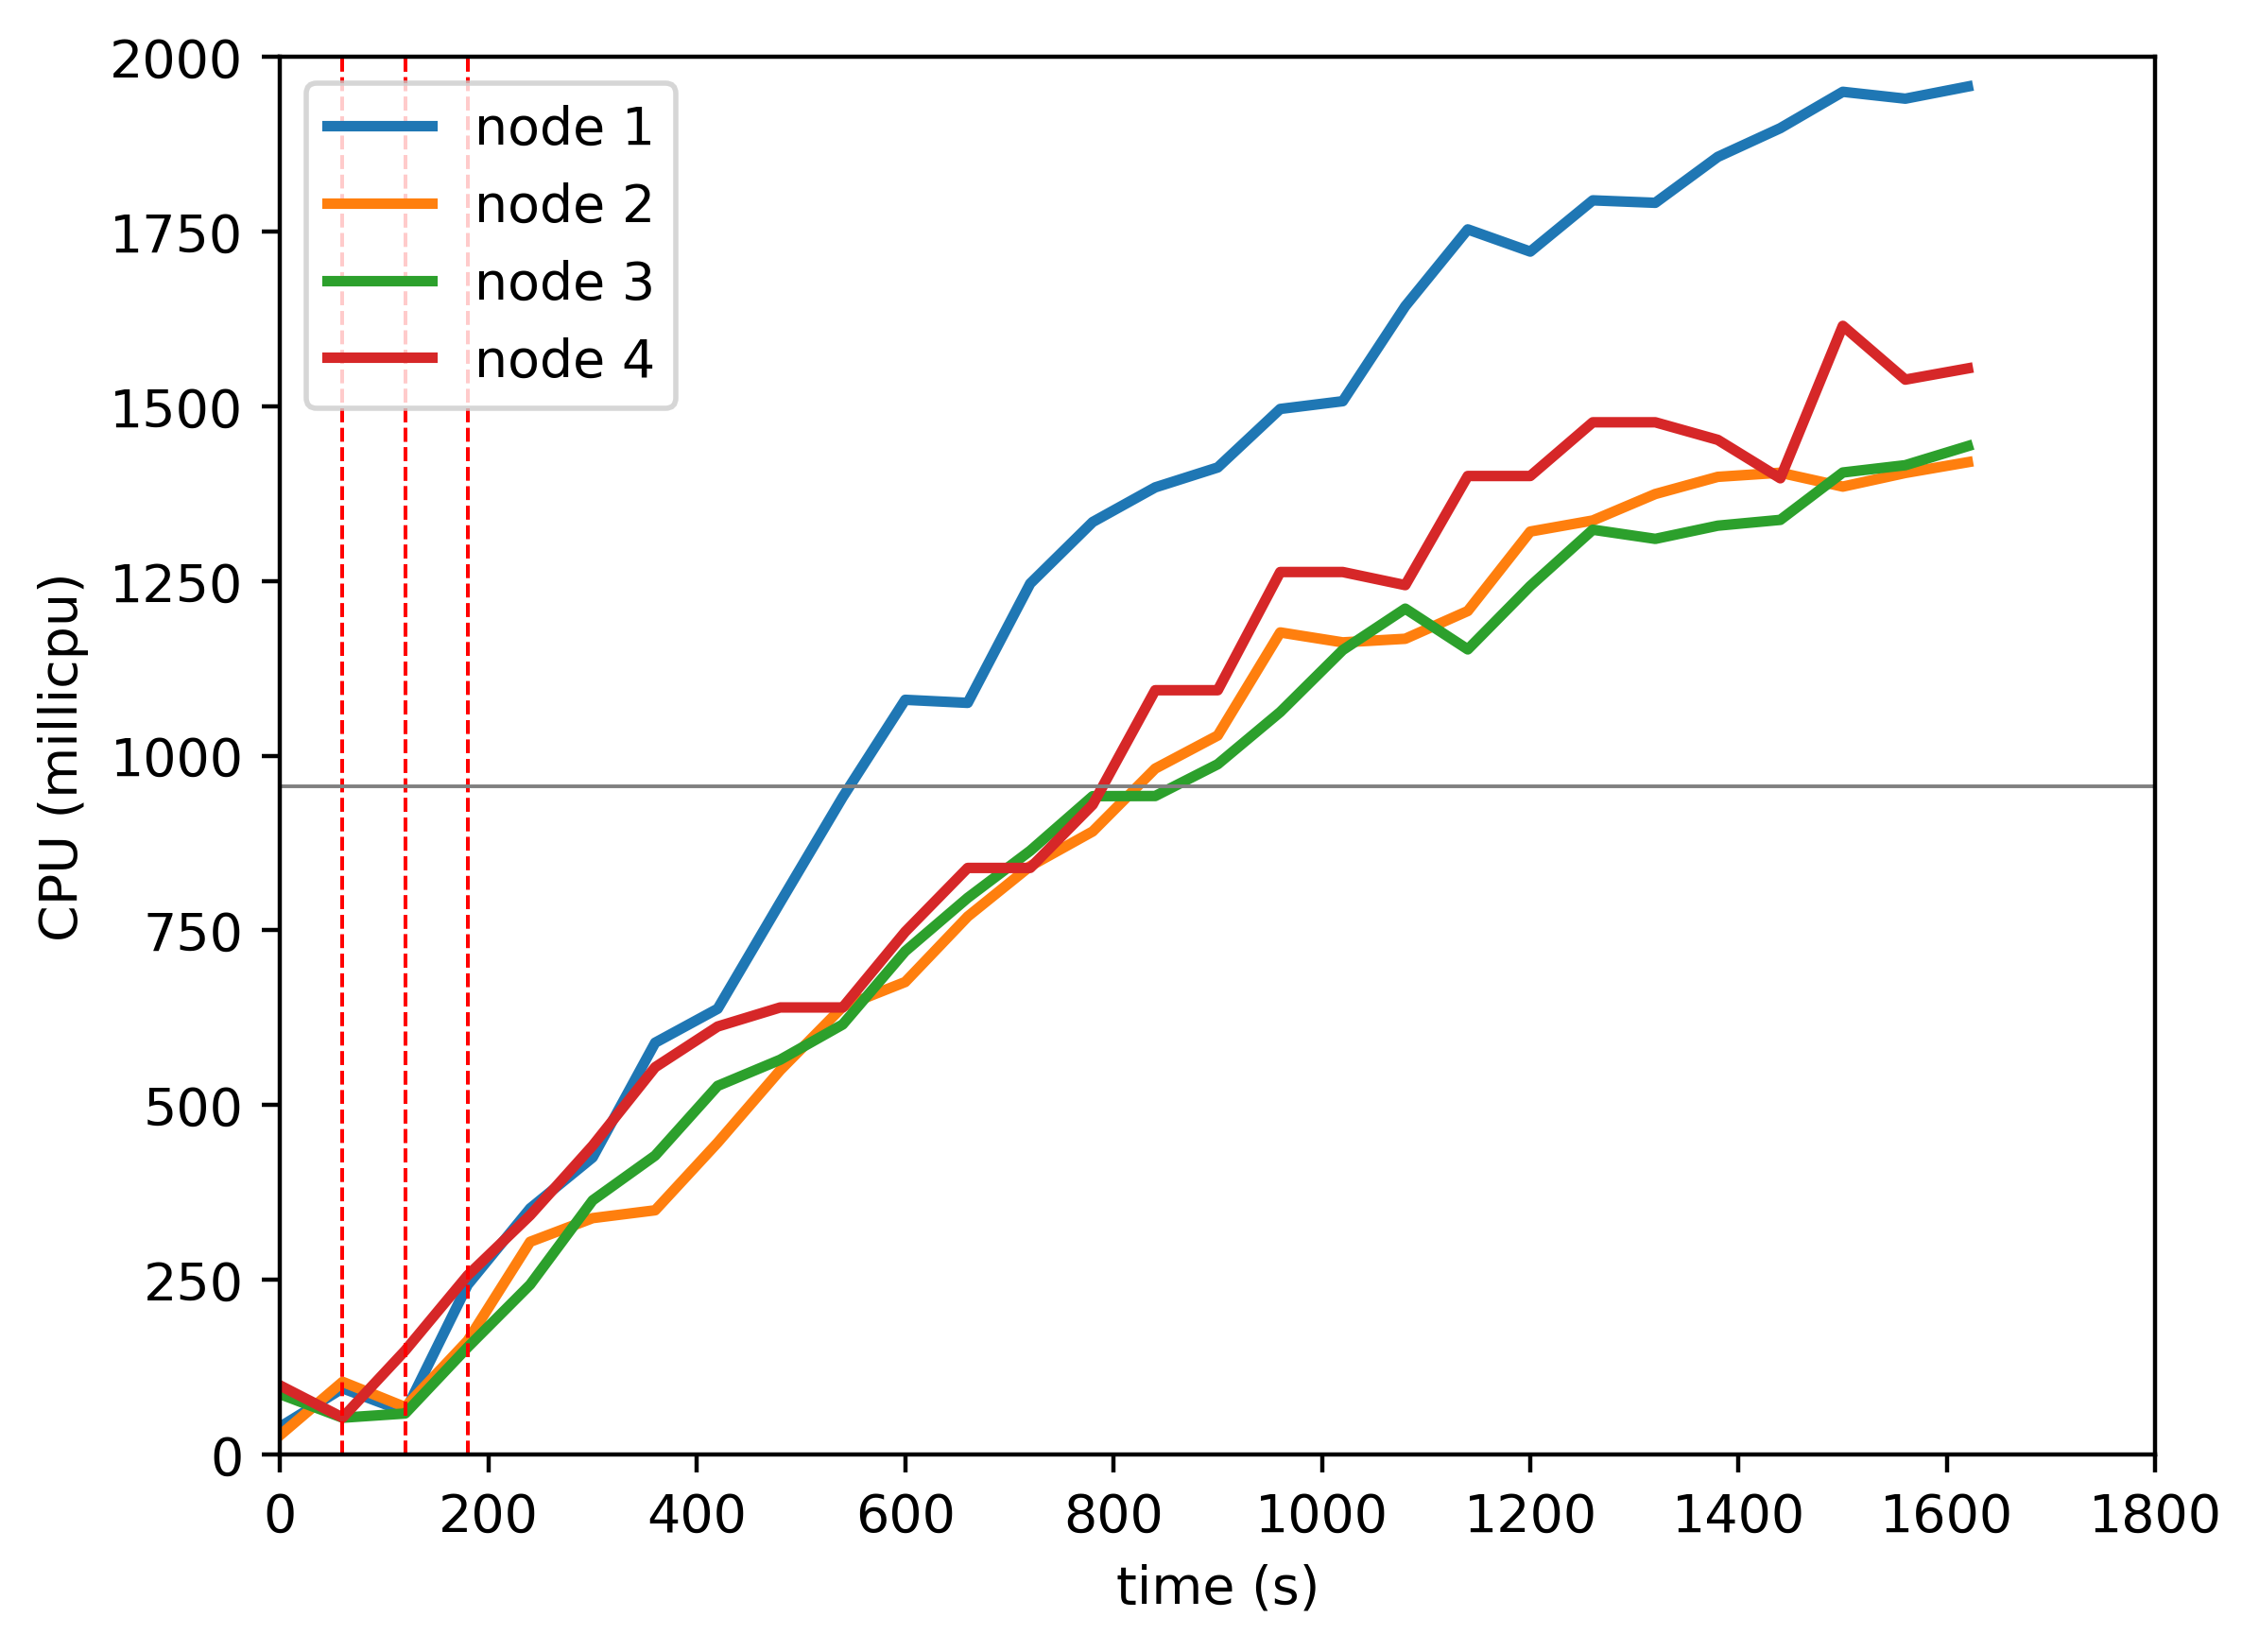

Source data for this figure (header and first rows):
timestamp, ppgcc-m02_pod_amount, ppgcc-m02_memory, ppgcc-m02_cpu, ppgcc-m03_pod_amount, ppgcc-m03_memory, ppgcc-m03_cpu, ppgcc-m04_pod_amount, ppgcc-m04_memory, ppgcc-m04_cpu, ppgcc-m05_pod_amount, ppgcc-m05_memory, ppgcc-m05_cpu
0, 5, 1006740, 39377384, 5, 978956, 27520212, 5, 1028604, 86187292, 5, 1023260, 98519333
60, 5, 1037356, 94572310, 5, 1032020, 103816521, 5, 1039428, 52466324, 5, 1028804, 52664061
120, 5, 1041316, 61031151, 3, 1035584, 67737561, 6, 1040616, 58508507, 6, 1044512, 148586943
180, 2, 1048180, 242667719, 4, 1021064, 162706618, 7, 1056984, 153248436, 7, 1064972, 256207534
240, 2, 1014916, 352073660, 2, 1034660, 304268227, 8, 1076520, 242989840, 8, 1082396, 342254728
300, 2, 1017028, 425117991, 2, 1011824, 338173469, 8, 1096056, 363609569, 8, 1087940, 441920940
360, 2, 1020328, 589267796, 2, 1012616, 349406079, 8, 1101996, 427720989, 8, 1091900, 554199177
420, 2, 1020856, 637855931, 2, 1015124, 446256848, 8, 1104636, 527460696, 8, 1091900, 612442933
480, 2, 1021912, 789986772, 2, 1014068, 549829858, 8, 1106352, 564895469, 8, 1094804, 639718447
540, 2, 1022836, 940816836, 2, 1014860, 640675762, 8, 1109124, 615343752, 8, 1094804, 639718447
600, 2, 1025872, 1080100842, 2, 1016180, 676159580, 8, 1109916, 720147858, 8, 1095596, 748038283
660, 2, 1026796, 1075716341, 2, 1017368, 769849940, 8, 1111236, 796621941, 8, 1101008, 839440035
720, 2, 1028380, 1246511462, 2, 1018820, 842003679, 8, 1112292, 864013866, 8, 1101008, 839440035
780, 2, 1030624, 1334623881, 2, 1019612, 891707325, 8, 1113744, 942169667, 8, 1101668, 930088530
840, 2, 1030492, 1384191511, 2, 1019876, 981652795, 8, 1114272, 942396469, 8, 1107212, 1093820315
900, 2, 1033132, 1412690973, 2, 1022384, 1029022086, 8, 1116780, 987907674, 8, 1107212, 1093820315
960, 2, 1034320, 1496464000, 2, 1025288, 1176551379, 8, 1118496, 1062626009, 8, 1110248, 1263022493
1020, 2, 1035904, 1507541062, 2, 1025024, 1162331888, 8, 1118496, 1151336226, 8, 1110248, 1263022493
1080, 2, 1037620, 1643501229, 2, 1024232, 1167470498, 8, 1120608, 1210613628, 8, 1110380, 1244236927
1140, 2, 1039864, 1753486659, 2, 1024232, 1207210104, 8, 1121664, 1152271135, 8, 1117244, 1400468955
1200, 2, 1040128, 1721698472, 2, 1027664, 1320958268, 8, 1119552, 1242986484, 8, 1117244, 1400468955
1260, 2, 1042372, 1795049976, 2, 1026740, 1336813354, 8, 1123776, 1323579068, 8, 1120016, 1477360141
1320, 2, 1043560, 1791522724, 2, 1029644, 1374677667, 8, 1122456, 1310484362, 8, 1120016, 1477360141
1380, 2, 1044088, 1857260907, 2, 1029908, 1399263662, 8, 1123380, 1329369221, 8, 1117904, 1452208064
1440, 2, 1045540, 1898383149, 2, 1030700, 1405161300, 8, 1123116, 1337665251, 8, 1119488, 1397199453
1500, 2, 1045012, 1950419272, 2, 1033340, 1385293498, 8, 1129056, 1405482326, 8, 1119676, 1615387824
1560, 2, 1049764, 1940591027, 2, 1030832, 1404794263, 8, 1128924, 1415925624, 8, 1119676, 1538426587
1620, 2, 1051084, 1957968325, 2, 1031492, 1420242347, 8, 1126416, 1443259692, 8, 1119676, 1554511004
